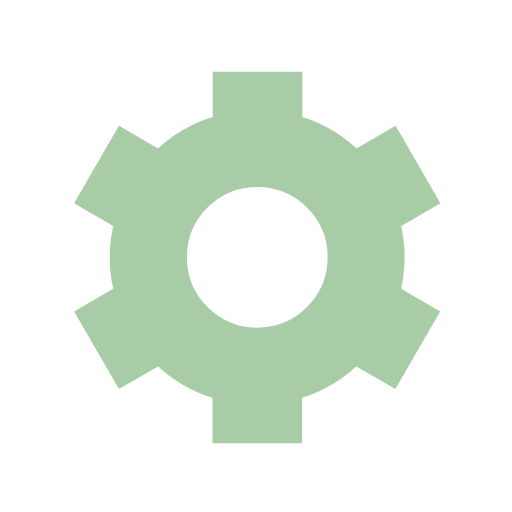
t = 0.00 s
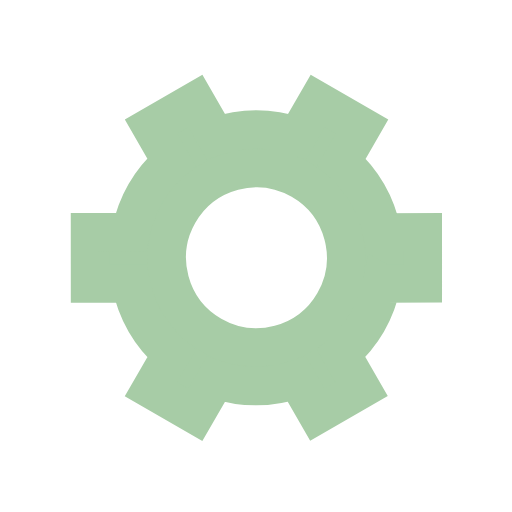
t = 0.50 s
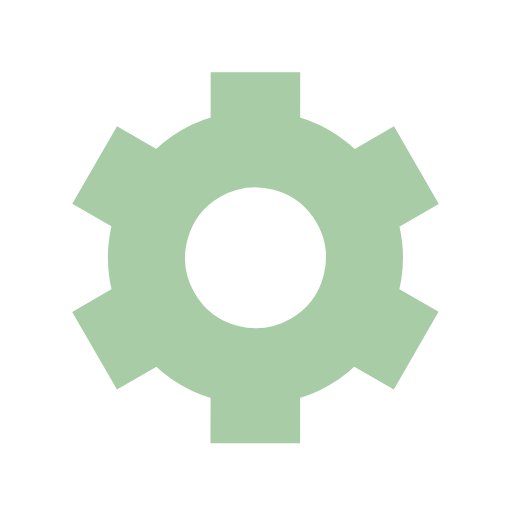
t = 1.00 s
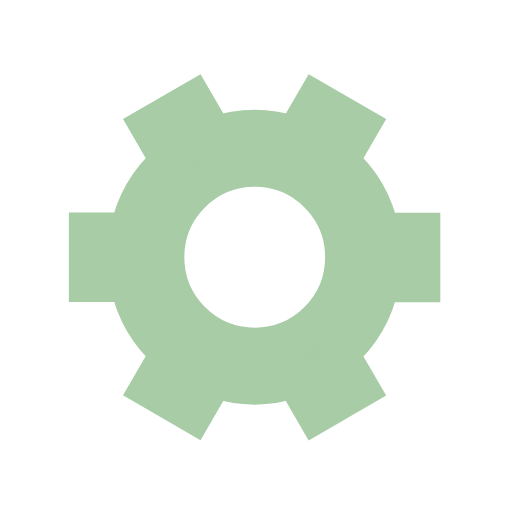
t = 1.50 s

The animated SVG that drew these frames (rendered in a browser with its animation timeline set to each time). Animation: 1 SMIL element (animateTransform=1); one cycle of 2.00 s, repeats indefinitely.

﻿<svg xmlns='http://www.w3.org/2000/svg' viewBox='0 0 200 200'><path fill='#A7CCA6' stroke='#A7CCA6' stroke-width='15' transform-origin='center' d='m148 84.7 13.8-8-10-17.3-13.8 8a50 50 0 0 0-27.4-15.9v-16h-20v16A50 50 0 0 0 63 67.4l-13.8-8-10 17.3 13.8 8a50 50 0 0 0 0 31.7l-13.8 8 10 17.3 13.8-8a50 50 0 0 0 27.5 15.9v16h20v-16a50 50 0 0 0 27.4-15.9l13.8 8 10-17.3-13.8-8a50 50 0 0 0 0-31.7Zm-47.5 50.8a35 35 0 1 1 0-70 35 35 0 0 1 0 70Z'><animateTransform type='rotate' attributeName='transform' calcMode='spline' dur='2' values='0;120' keyTimes='0;1' keySplines='0 0 1 1' repeatCount='indefinite'></animateTransform></path></svg>